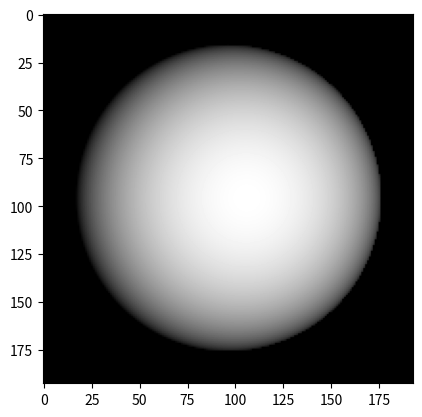

Write the Python code that produced this figure.
import numpy as np
import matplotlib as mpl
from matplotlib import pyplot as plt

v_ilue = np.array([0.12 ,0 ,0.96])
r = 80

pad = int((r + r//5) * 2)
margin  = pad // 2 - r

image_pad = np.zeros((pad + 1, pad + 1))


def cal_norm(x, y, r):
    if r < (x ** 2 + y ** 2) ** (1/2):
        raise ValueError("norm(x, y) over the radiatin")
    z = (r ** 2 - x ** 2 - y ** 2) ** (1/2)
    if z == 0:
        return np.array([x, y, 1]) / (x ** 2 + y ** 2) ** (1/2)
    else:
        return np.array([x/z, y/z, 1]) / ((x/z) ** 2 + (y/z) ** 2 + 1) ** (1/2)
    

def cal_energy(v_norm, v_ilue):
    energy = np.dot(v_norm, v_ilue)
    if energy < 0:
        energy = 0
    
    return energy


for _i in range(-r, r, 1):
    for _j in range(-r, r, 1):
        if r >= (_i ** 2 + _j ** 2) ** (1/2):
            v_norm = cal_norm(_i, _j, r)
            energy = cal_energy(v_norm, v_ilue)
            image_pad[margin + r + _j, margin + r + _i] = energy

plt.imshow(image_pad, cmap='gray')
plt.show()